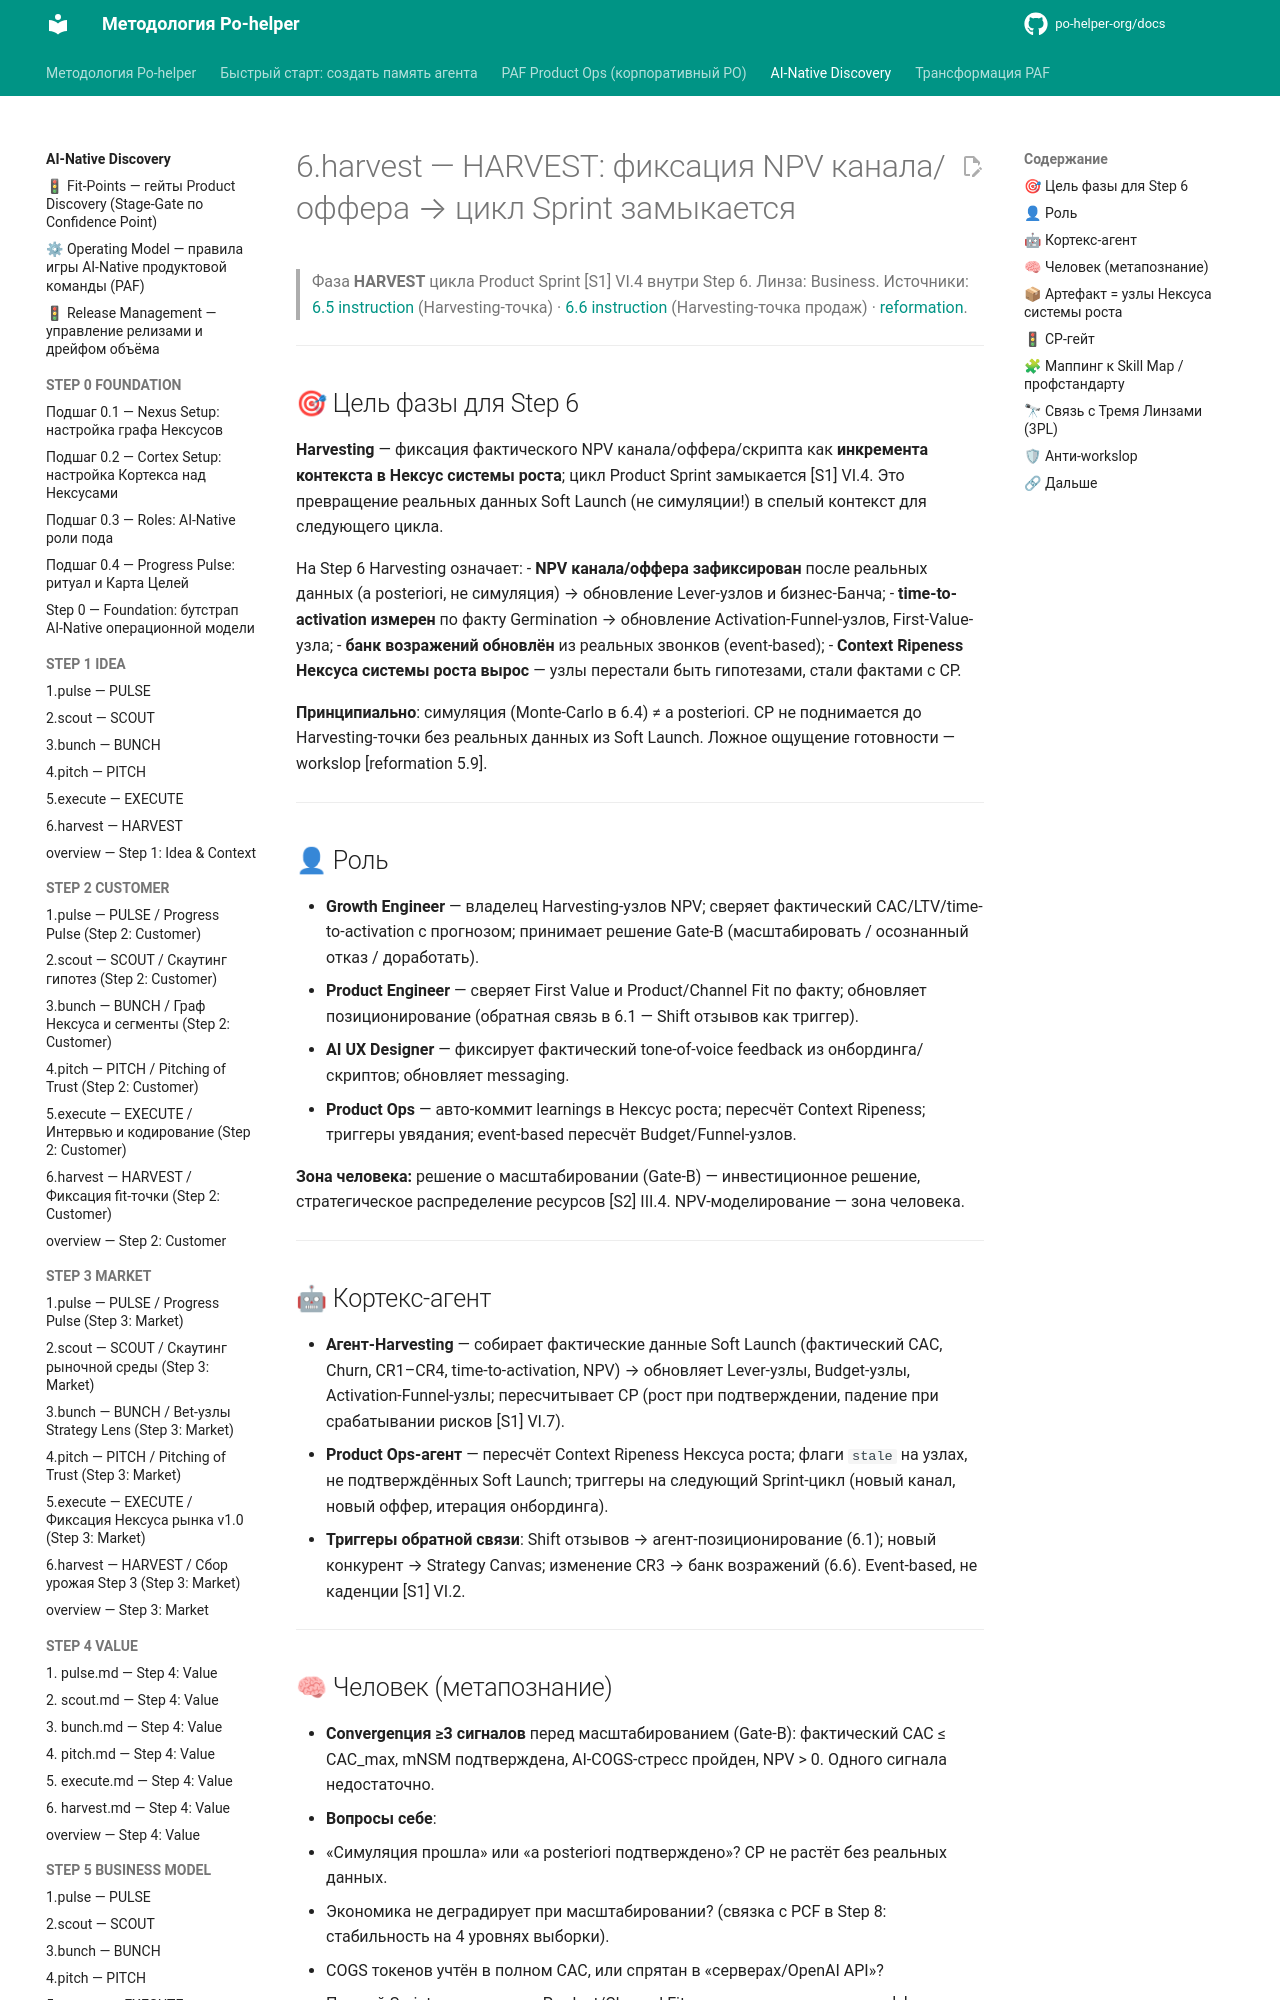

repository: po-helper-org/docs · page: ai-processes/STEP-6-GO-TO-MARKET/6.harvest/index.html · generator: mkdocs

---
nexus: growth
node_id: aip-6-harvest
node_type: sprint-phase
paf_step: 6
sprint_phase: harvest
kind: normative
owner: Growth Engineer
confidence: 1.0
sources: ["[S1]", "[S2]", "[S3]", "[S4]", "RB-STEP-6"]
updated: 2026-06-20
ttl_days: 365
ripeness: fresh
tags: []
---

# 6.harvest — HARVEST: фиксация NPV канала/оффера → цикл Sprint замыкается

> Фаза **HARVEST** цикла Product Sprint [S1] VI.4 внутри Step 6. Линза: Business. Источники: [6.5 instruction](../../ai-transformation/RB-STEP-6-GO-TO-MARKET-STRATEGY/6.5-instruction.md) (Harvesting-точка) · [6.6 instruction](../../ai-transformation/RB-STEP-6-GO-TO-MARKET-STRATEGY/6.6-instruction.md) (Harvesting-точка продаж) · [reformation](../../ai-transformation/reformation.md).

---

## 🎯 Цель фазы для Step 6

**Harvesting** — фиксация фактического NPV канала/оффера/скрипта как **инкремента контекста в Нексус системы роста**; цикл Product Sprint замыкается [S1] VI.4. Это превращение реальных данных Soft Launch (не симуляции!) в спелый контекст для следующего цикла.

На Step 6 Harvesting означает:
- **NPV канала/оффера зафиксирован** после реальных данных (a posteriori, не симуляция) → обновление Lever-узлов и бизнес-Банча;
- **time-to-activation измерен** по факту Germination → обновление Activation-Funnel-узлов, First-Value-узла;
- **банк возражений обновлён** из реальных звонков (event-based);
- **Context Ripeness Нексуса системы роста вырос** — узлы перестали быть гипотезами, стали фактами с CP.

**Принципиально**: симуляция (Monte-Carlo в 6.4) ≠ a posteriori. CP не поднимается до Harvesting-точки без реальных данных из Soft Launch. Ложное ощущение готовности — workslop [reformation 5.9].

---

## 👤 Роль

- **Growth Engineer** — владелец Harvesting-узлов NPV; сверяет фактический CAC/LTV/time-to-activation с прогнозом; принимает решение Gate-B (масштабировать / осознанный отказ / доработать).
- **Product Engineer** — сверяет First Value и Product/Channel Fit по факту; обновляет позиционирование (обратная связь в 6.1 — Shift отзывов как триггер).
- **AI UX Designer** — фиксирует фактический tone-of-voice feedback из онбординга/скриптов; обновляет messaging.
- **Product Ops** — авто-коммит learnings в Нексус роста; пересчёт Context Ripeness; триггеры увядания; event-based пересчёт Budget/Funnel-узлов.

**Зона человека:** решение о масштабировании (Gate-B) — инвестиционное решение, стратегическое распределение ресурсов [S2] III.4. NPV-моделирование — зона человека.

---

## 🤖 Кортекс-агент

- **Агент-Harvesting** — собирает фактические данные Soft Launch (фактический CAC, Churn, CR1–CR4, time-to-activation, NPV) → обновляет Lever-узлы, Budget-узлы, Activation-Funnel-узлы; пересчитывает CP (рост при подтверждении, падение при срабатывании рисков [S1] VI.7).
- **Product Ops-агент** — пересчёт Context Ripeness Нексуса роста; флаги `stale` на узлах, не подтверждённых Soft Launch; триггеры на следующий Sprint-цикл (новый канал, новый оффер, итерация онбординга).
- **Триггеры обратной связи**: Shift отзывов → агент-позиционирование (6.1); новый конкурент → Strategy Canvas; изменение CR3 → банк возражений (6.6). Event-based, не каденции [S1] VI.2.

---
